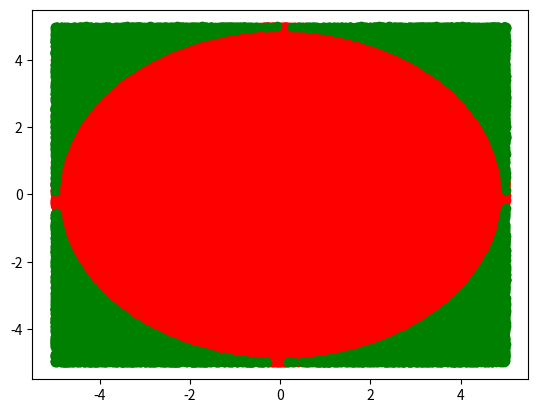

The script that saved this image:

"""If a circle of radius R is inscribed inside a square with side length 2R, 
then the area of the circle will be pi*R^2 and the area of the square will be (2R)^2. 
So the ratio of the area of the circle to the area of the square will be pi/4.

This means that, if you pick N points at random inside the square, approximately N*pi/4 
of those points should fall inside the circle.

This program picks points at random inside the square. It then checks to see if the point 
is inside the circle (it knows it's inside the circle if x^2 + y^2 < R^2, where x and y
are the coordinates of the point and R is the radius of the circle). The program keeps 
track of how many points it's picked so far and how many of those points fell inside 
the circle. """

import random
import pandas as pd
import matplotlib.pyplot as plt
import numpy as np

NumberOfPoints = 150000
PointLocationX = []
PointLocationY = []
PointLocationINx = []
PointLocationINy = []
PointLocationOUTx = []
PointLocationOUTy = []
SquareSide = 10


for interations in range(0, NumberOfPoints):
    PointLocationX.append(float(random.uniform(-SquareSide/2, SquareSide/2)))
    PointLocationY.append(float(random.uniform(-SquareSide/2, SquareSide/2)))
    if (  pow((PointLocationX[interations]),2) + pow((PointLocationY[interations]),2) <= pow(SquareSide/2, 2)):
      PointLocationINx.append(PointLocationX[interations])
      PointLocationINy.append(PointLocationY[interations])
    else:
      PointLocationOUTx.append(PointLocationX[interations])
      PointLocationOUTy.append(PointLocationY[interations])
    
plt.plot(PointLocationINx, PointLocationINy, 'ro', PointLocationOUTx, PointLocationOUTy, 'go')
print(4*len(PointLocationINx)/NumberOfPoints) # here is the pi estimative calculation 
plt.show()
